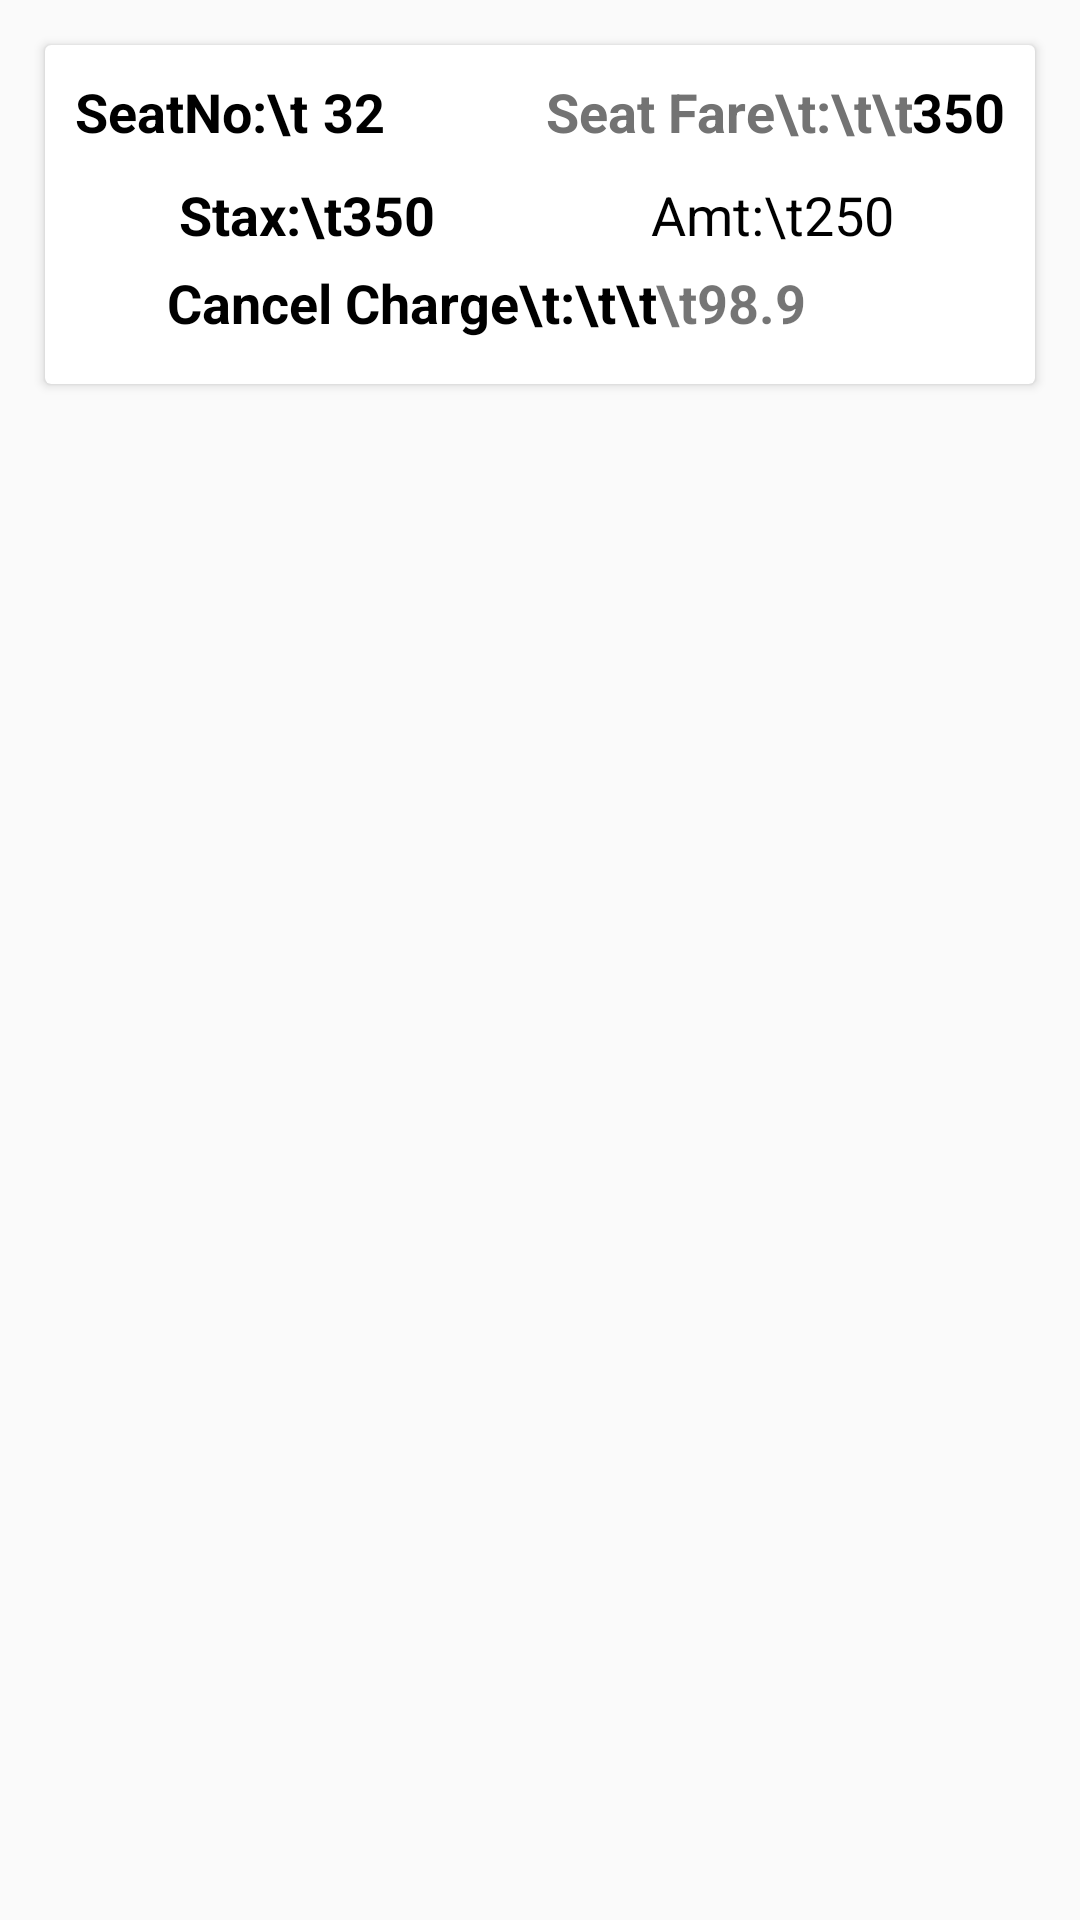

Here is an Android app screen rendered from its layout file. Give the layout XML and the strings, colors and styles it references.
<!-- AndroidManifest.xml: application theme AppTheme.NoActionBar -->
<!-- res/layout/alert_cancel.xml -->
<?xml version="1.0" encoding="utf-8"?>
<LinearLayout xmlns:android="http://schemas.android.com/apk/res/android"
    xmlns:card_view="http://schemas.android.com/apk/res-auto"
    android:layout_width="match_parent"
    android:layout_height="match_parent"
    android:orientation="vertical">

    <android.support.v7.widget.CardView
        android:id="@+id/card_view"
        android:layout_width="fill_parent"
        android:layout_height="wrap_content"
        android:layout_gravity="center"
        android:layout_margin="15dp"
        card_view:cardCornerRadius="2dp"
        card_view:contentPadding="10dp">

        <LinearLayout
            android:layout_width="fill_parent"
            android:layout_height="fill_parent"
            android:orientation="vertical"
            android:weightSum="3">

            <LinearLayout
                android:layout_width="fill_parent"
                android:layout_height="0dp"
                android:layout_weight="2"
                android:layout_marginBottom="5dp"
                android:orientation="horizontal">

                <TextView
                    android:id="@+id/alert_cancel_s_no"
                    android:layout_width="wrap_content"
                    android:layout_height="wrap_content"
                    android:text="SeatNo:\t"
                    android:textColor="@color/black"
                    android:textSize="18sp"
                    android:textStyle="bold" />

                <TextView
                    android:id="@+id/alert_seatno"
                    android:layout_width="0dp"
                    android:layout_height="wrap_content"
                    android:layout_marginLeft="5dp"
                    android:layout_marginRight="5dp"
                    android:text="32"
                    android:layout_weight="0.50"
                    android:textColor="@color/black"
                    android:textSize="18dp"
                    android:textStyle="bold" />

                <TextView
                    android:id="@+id/alert_cancel_seatfare"
                    android:layout_width="0dp"
                    android:layout_height="wrap_content"
                    android:text="Seat Fare\t:\t\t"
                    android:gravity="end"
                    android:layout_weight="1"
                    android:textColor="#737373"
                    android:textSize="18sp"
                    android:textStyle="bold" />


                <TextView
                    android:id="@+id/alert_seatfare"
                    android:layout_width="wrap_content"
                    android:layout_height="wrap_content"
                    android:text="350"
                    android:gravity="end"
                    android:textColor="@color/black"
                    android:textSize="18sp"
                    android:textStyle="bold" />

            </LinearLayout>


            <LinearLayout
                android:layout_width="fill_parent"
                android:layout_height="0dp"
                android:layout_weight="2"
                android:layout_marginTop="5dp"
                android:orientation="horizontal"
                android:weightSum="2">

                <TextView
                    android:id="@+id/alert_stax"
                    android:layout_width="0dp"
                    android:layout_height="wrap_content"
                    android:layout_alignParentTop="true"
                    android:layout_weight="1"
                    android:gravity="center"
                    android:text="Stax:\t350"
                    android:textColor="@color/black"
                    android:textSize="18sp"
                    android:textStyle="bold" />

                <TextView
                    android:id="@+id/alert_amt"
                    android:layout_width="0dp"
                    android:layout_height="wrap_content"
                    android:layout_alignParentTop="true"
                    android:layout_weight="1"
                    android:gravity="center"
                    android:text="Amt:\t250"
                    android:textColor="@color/black"
                    android:textSize="18sp" />

            </LinearLayout>


            <LinearLayout
                android:layout_width="fill_parent"
                android:layout_height="0dp"
                android:layout_weight="1"
                android:weightSum="2"
                android:gravity="center"
                android:layout_marginTop="5dp"
                android:layout_marginBottom="5dp"
                android:orientation="horizontal">


                <TextView
                    android:id="@+id/alert_cancel_charges"
                    android:layout_width="0dp"
                    android:layout_height="wrap_content"
                    android:text="Cancel Charge\t:\t\t"
                    android:gravity="end"
                    android:layout_weight="1.25"
                    android:layout_gravity="end"
                    android:textColor="@color/black"
                    android:textSize="18sp"
                    android:textStyle="bold" />



                <TextView
                    android:id="@+id/alert_cancel_charge"
                    android:layout_width="0dp"
                    android:layout_height="wrap_content"
                    android:text="\t98.9"
                    android:layout_weight=".75"
                    android:layout_gravity="end"
                    android:textColor="@color/cpb_red"
                    android:textSize="18sp"
                    android:textStyle="bold" />





            </LinearLayout>


        </LinearLayout>
    </android.support.v7.widget.CardView>


</LinearLayout>
<!-- resources referenced by this layout -->
<resources>
  <color name="black">#000000</color>
  <style name="AppTheme.NoActionBar">
          <item name="colorPrimary">@color/colorPrimary</item>
          <item name="windowActionBar">false</item>
          <item name="windowNoTitle">true</item>
  
      </style>
  <color name="colorPrimary">#3F51B5</color>
</resources>
